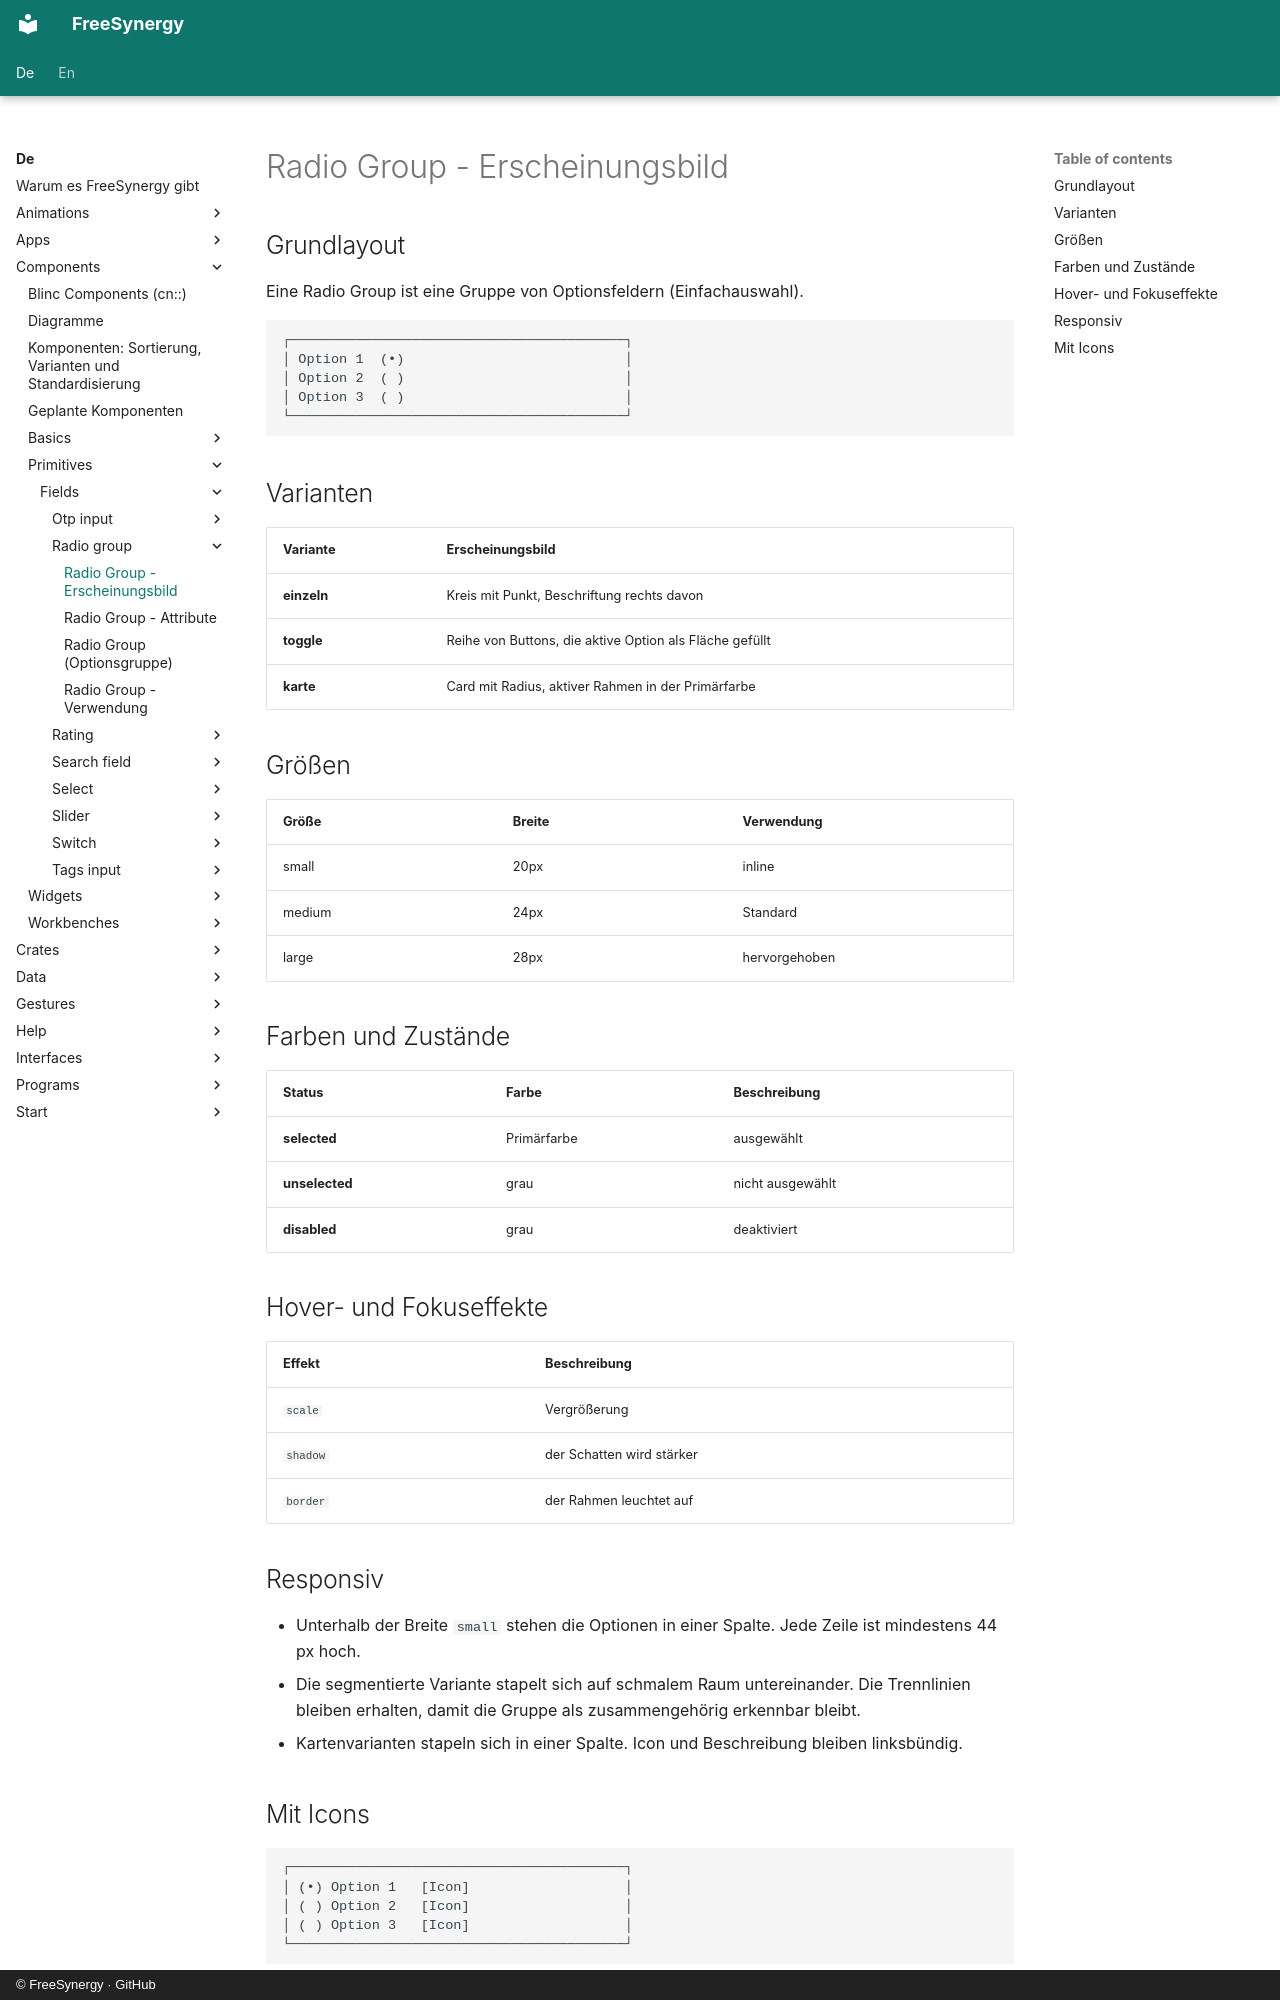

repository: FreeSynergy/fs-documentation · page: de/components/primitives/fields/radio-group/appearance/index.html · generator: mkdocs · copyright: © FreeSynergy · GitHub

# Radio Group - Erscheinungsbild

## Grundlayout
Eine Radio Group ist eine Gruppe von Optionsfeldern (Einfachauswahl).

```
┌─────────────────────────────────────────┐
│ Option 1  (•)                           │
│ Option 2  ( )                           │
│ Option 3  ( )                           │
└─────────────────────────────────────────┘
```

## Varianten

| Variante | Erscheinungsbild |
|----------|------------------|
| **einzeln** | Kreis mit Punkt, Beschriftung rechts davon |
| **toggle** | Reihe von Buttons, die aktive Option als Fläche gefüllt |
| **karte** | Card mit Radius, aktiver Rahmen in der Primärfarbe |

## Größen

| Größe | Breite | Verwendung |
|-------|--------|------------|
| small | 20px | inline |
| medium | 24px | Standard |
| large | 28px | hervorgehoben |

## Farben und Zustände

| Status | Farbe | Beschreibung |
|--------|-------|--------------|
| **selected** | Primärfarbe | ausgewählt |
| **unselected** | grau | nicht ausgewählt |
| **disabled** | grau | deaktiviert |

## Hover- und Fokuseffekte

| Effekt | Beschreibung |
|--------|--------------|
| `scale` | Vergrößerung |
| `shadow` | der Schatten wird stärker |
| `border` | der Rahmen leuchtet auf |

## Responsiv

- Unterhalb der Breite `small` stehen die Optionen in einer Spalte. Jede Zeile ist
  mindestens 44 px hoch.
- Die segmentierte Variante stapelt sich auf schmalem Raum untereinander. Die Trennlinien
  bleiben erhalten, damit die Gruppe als zusammengehörig erkennbar bleibt.
- Kartenvarianten stapeln sich in einer Spalte. Icon und Beschreibung bleiben linksbündig.
